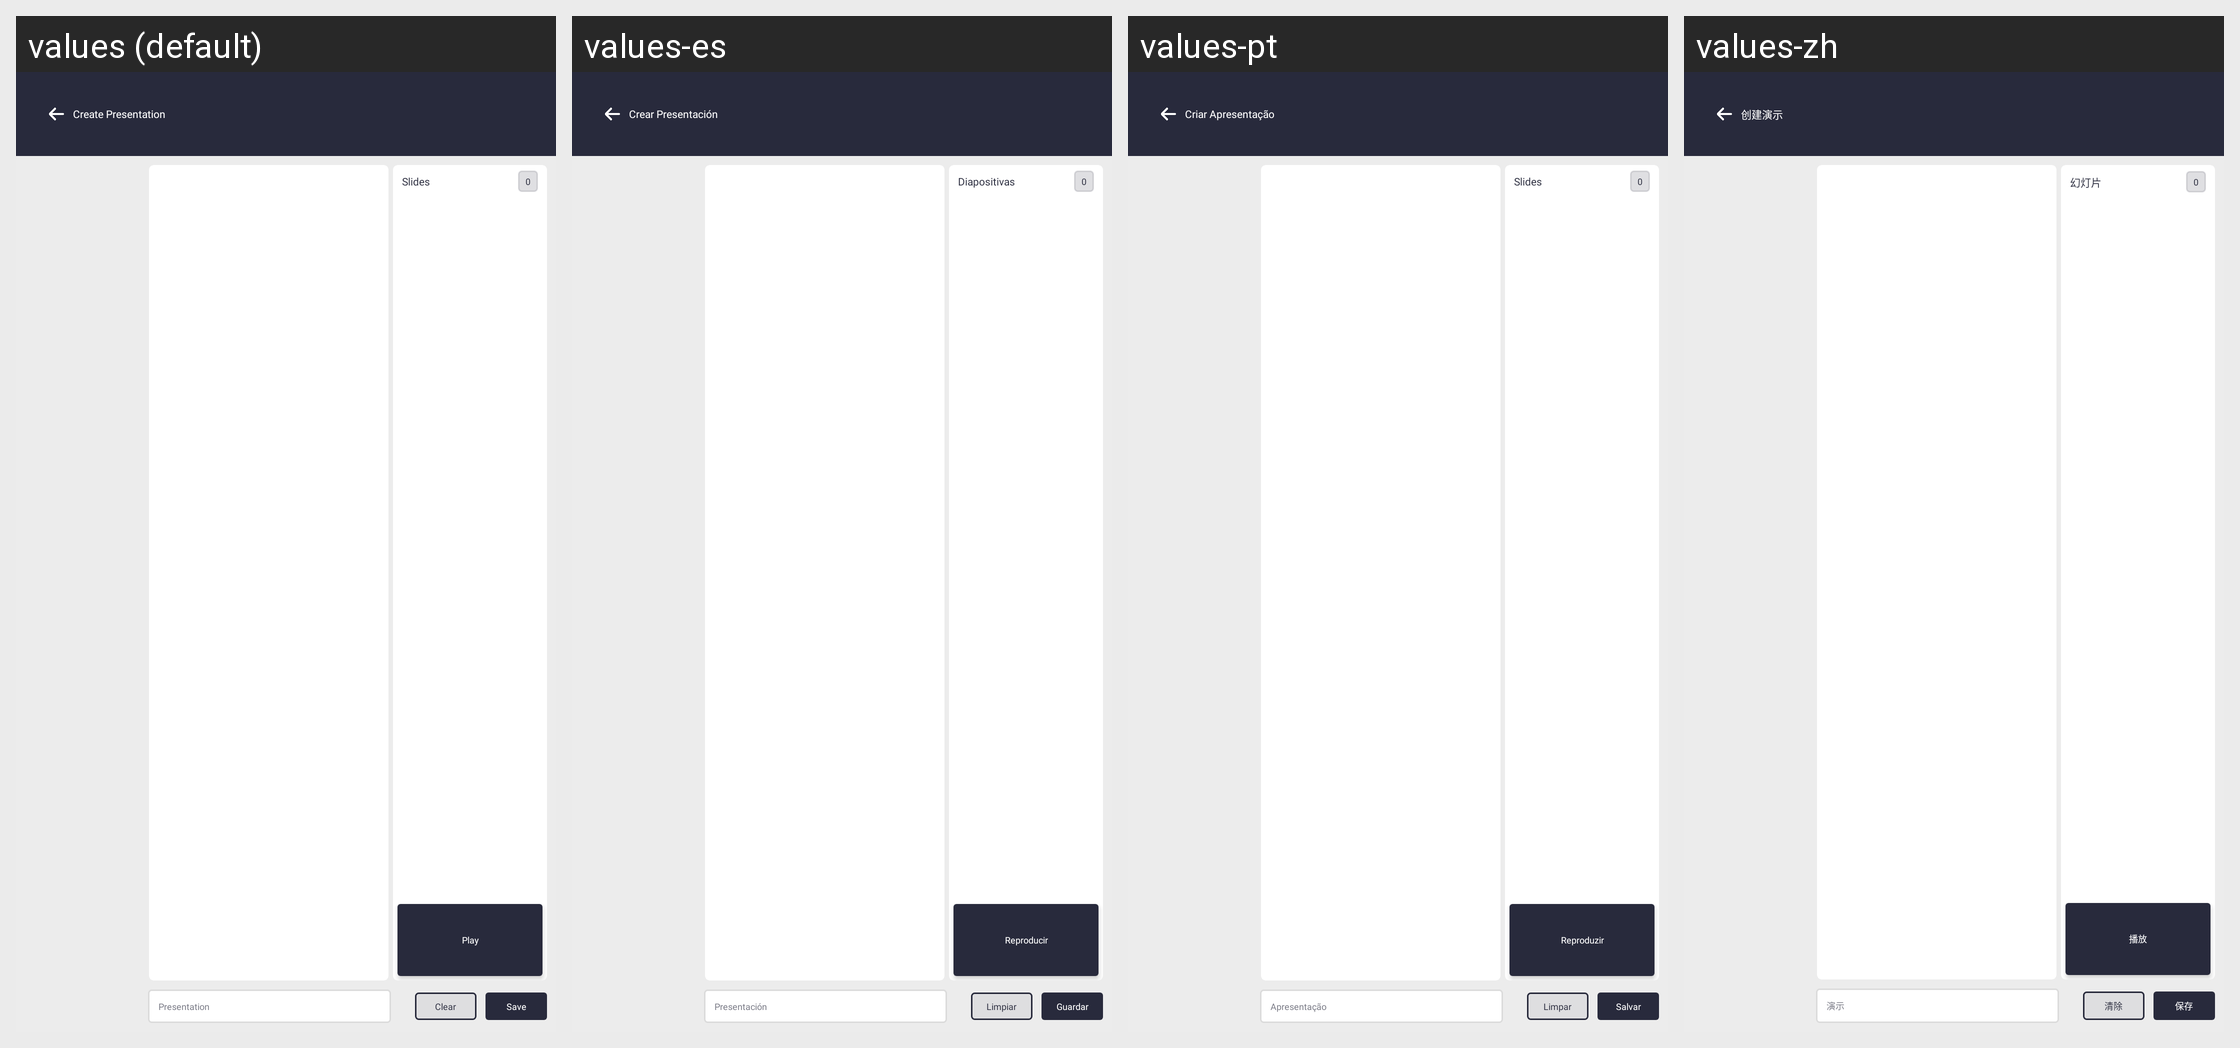

Translations of the strings shown on this Android screen, per locale in the grid:
Android screen res/layout/activity_create_presentation.xml rendered under 4 locales, left to right: values (default), values-es, values-pt, values-zh. Device: Nexus 5 (rendered at 1080×1920; each locale shown at half size, 540×960, under a caption strip naming it); theme Theme.SANCLM.
Other locales in the repository, not shown: values-ar, values-fr, values-my, values-ru, values-th, values-vi.
Strings drawn on this screen, with the default value and each locale's value (text and hints the layout hard-codes, and strings that could not be matched under every locale, appear in the picture but are not listed):

create_presentation
  values: Create Presentation
  values-es: Crear Presentación
  values-pt: Criar Apresentação
  values-zh: 创建演示

slides
  values: Slides
  values-es: Diapositivas
  values-pt: Slides
  values-zh: 幻灯片

play
  values: Play
  values-es: Reproducir
  values-pt: Reproduzir
  values-zh: 播放

presentation
  values: Presentation
  values-es: Presentación
  values-pt: Apresentação
  values-zh: 演示

clear
  values: Clear
  values-es: Limpiar
  values-pt: Limpar
  values-zh: 清除

save
  values: Save
  values-es: Guardar
  values-pt: Salvar
  values-zh: 保存
